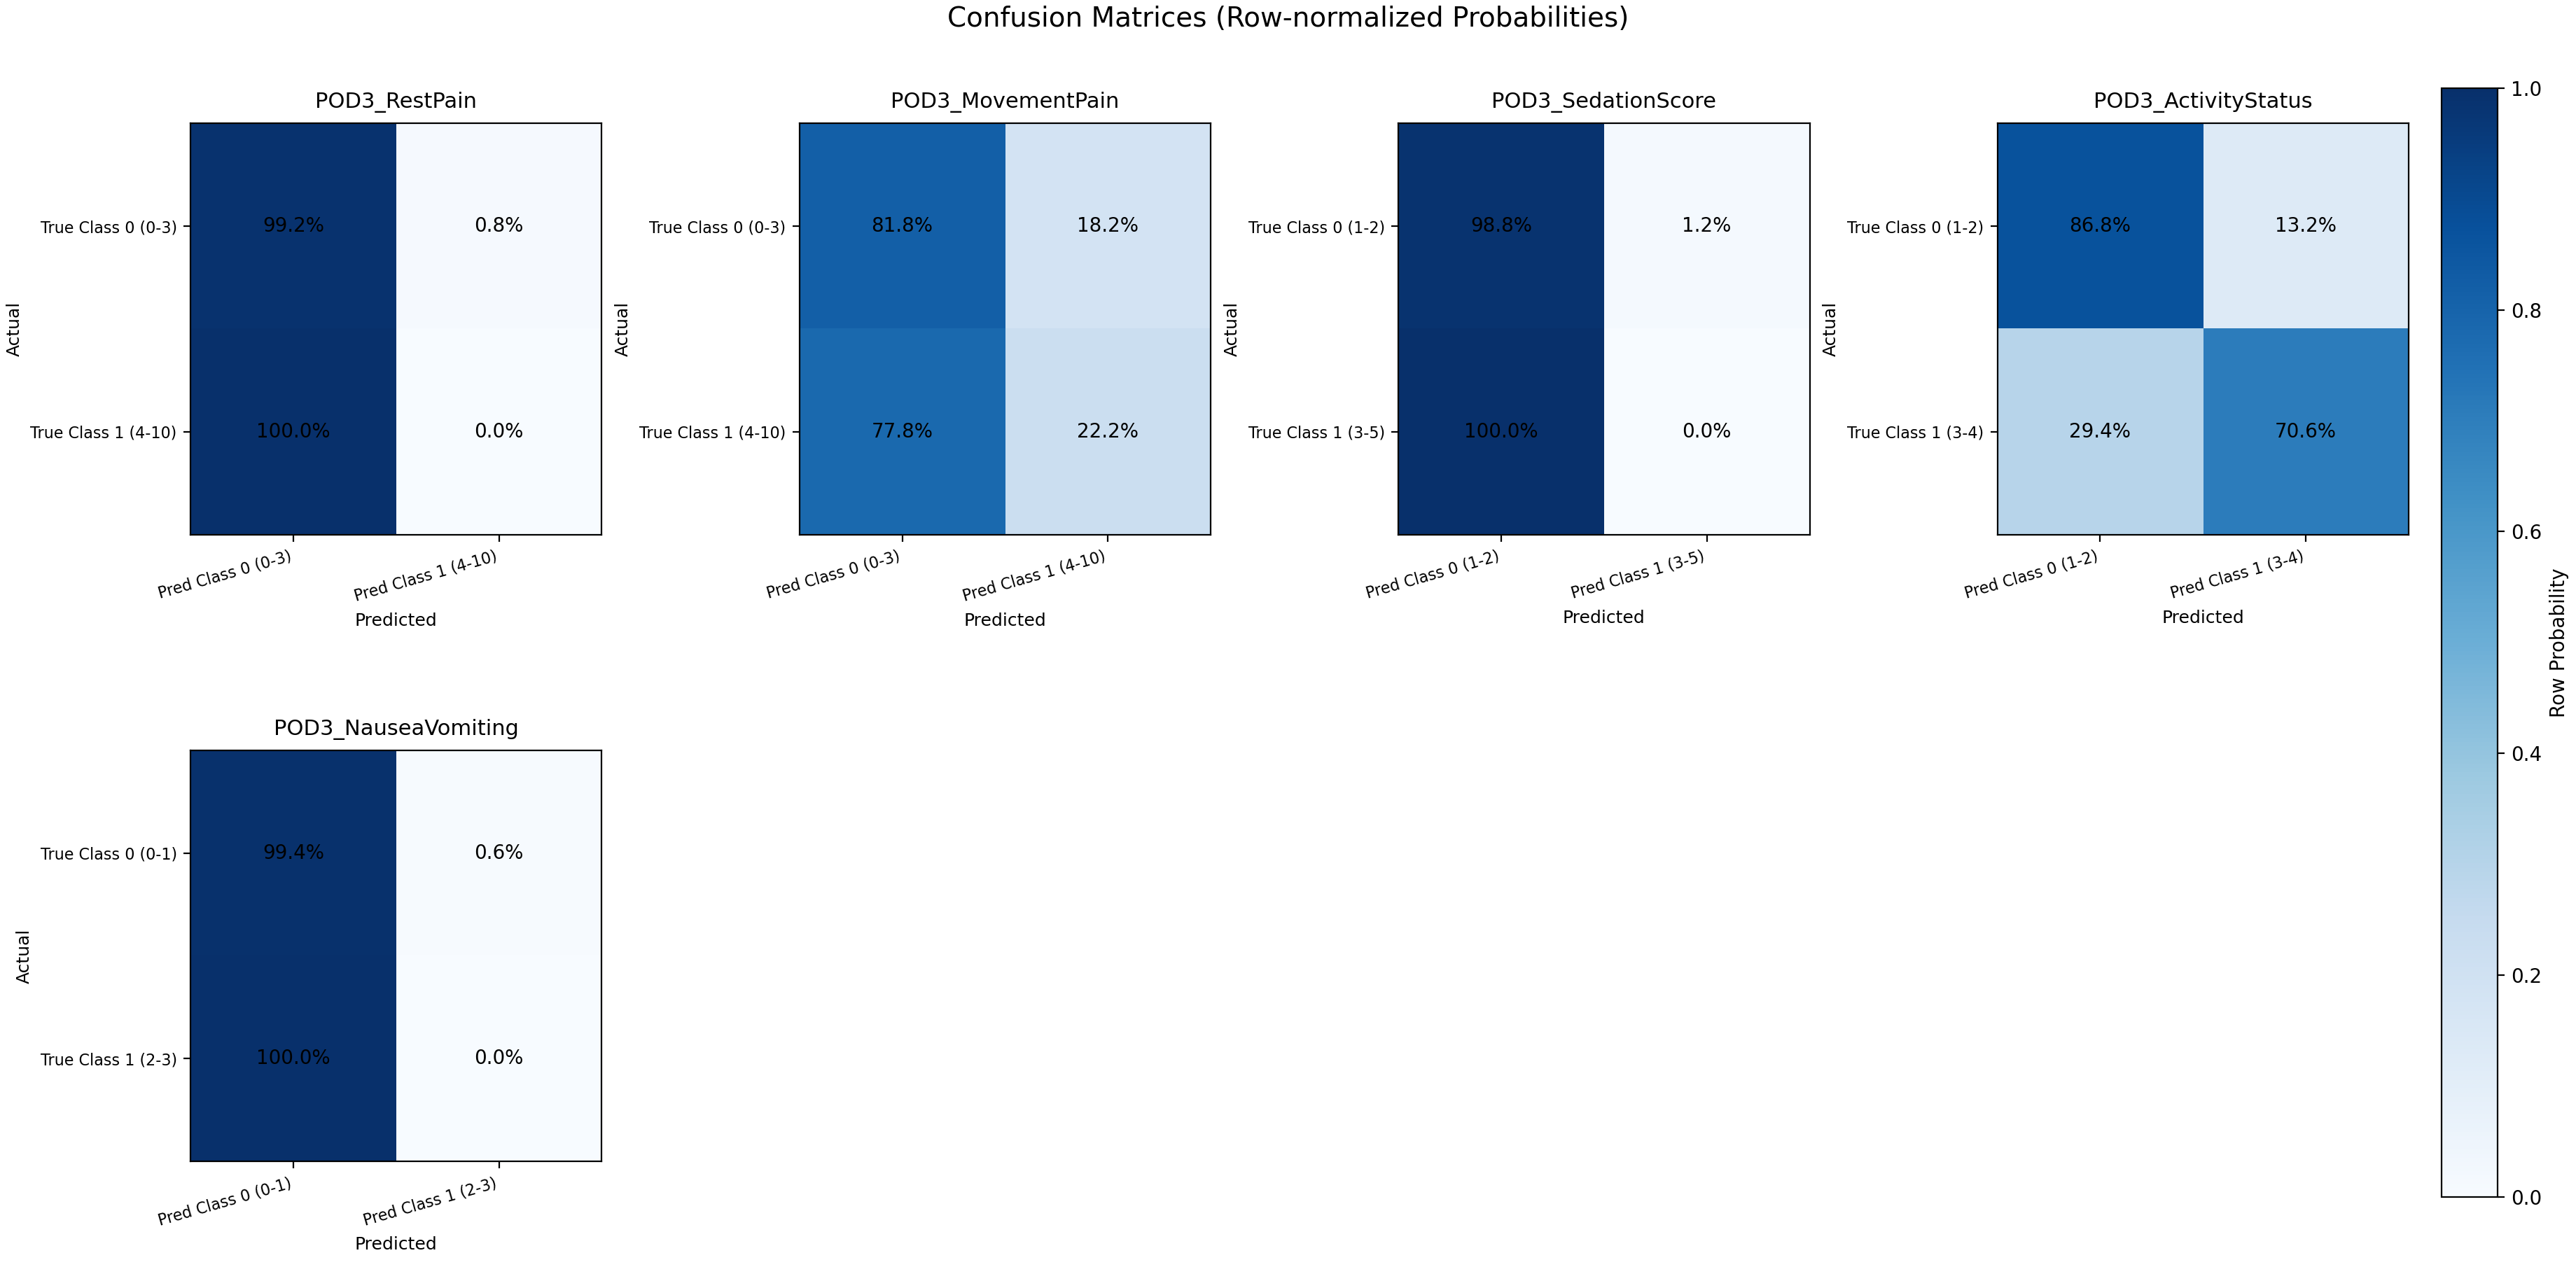

Values plotted in this chart, from the file beside it:
target, class_0_label, class_1_label, p_true_low_pred_low, p_true_low_pred_high, p_true_high_pred_low, p_true_high_pred_high, count_true_low_pred_low, count_true_low_pred_high, count_true_high_pred_low, count_true_high_pred_high, auc, accuracy, precision, recall, specificity, fpr, f1, log_loss, brier
POD3_RestPain, Class 0 (0-3), Class 1 (4-10), 0.992, 0.007984, 1.0, 0.0, 497, 4, 3, 0, 0.5296, 0.9861, 0.0, 0.0, 0.992, 0.007984, 0.0, 0.1453, 0.03943
POD3_MovementPain, Class 0 (0-3), Class 1 (4-10), 0.8182, 0.1818, 0.7778, 0.2222, 405, 90, 7, 2, 0.7048, 0.8075, 0.02174, 0.2222, 0.8182, 0.1818, 0.0396, 0.467, 0.1386
POD3_SedationScore, Class 0 (1-2), Class 1 (3-5), 0.988, 0.01195, 1.0, 0.0, 496, 6, 1, 0, 0.9841, 0.9861, 0.0, 0.0, 0.988, 0.01195, 0.0, 0.02427, 0.007296
POD3_ActivityStatus, Class 0 (1-2), Class 1 (3-4), 0.8681, 0.1319, 0.2937, 0.7063, 204, 31, 79, 190, 0.8591, 0.7817, 0.8597, 0.7063, 0.8681, 0.1319, 0.7755, 0.4702, 0.147
POD3_NauseaVomiting, Class 0 (0-1), Class 1 (2-3), 0.994, 0.005988, 1.0, 0.0, 498, 3, 2, 0, 0.6707, 0.9901, 0.0, 0.0, 0.994, 0.005988, 0.0, 0.0724, 0.01639
